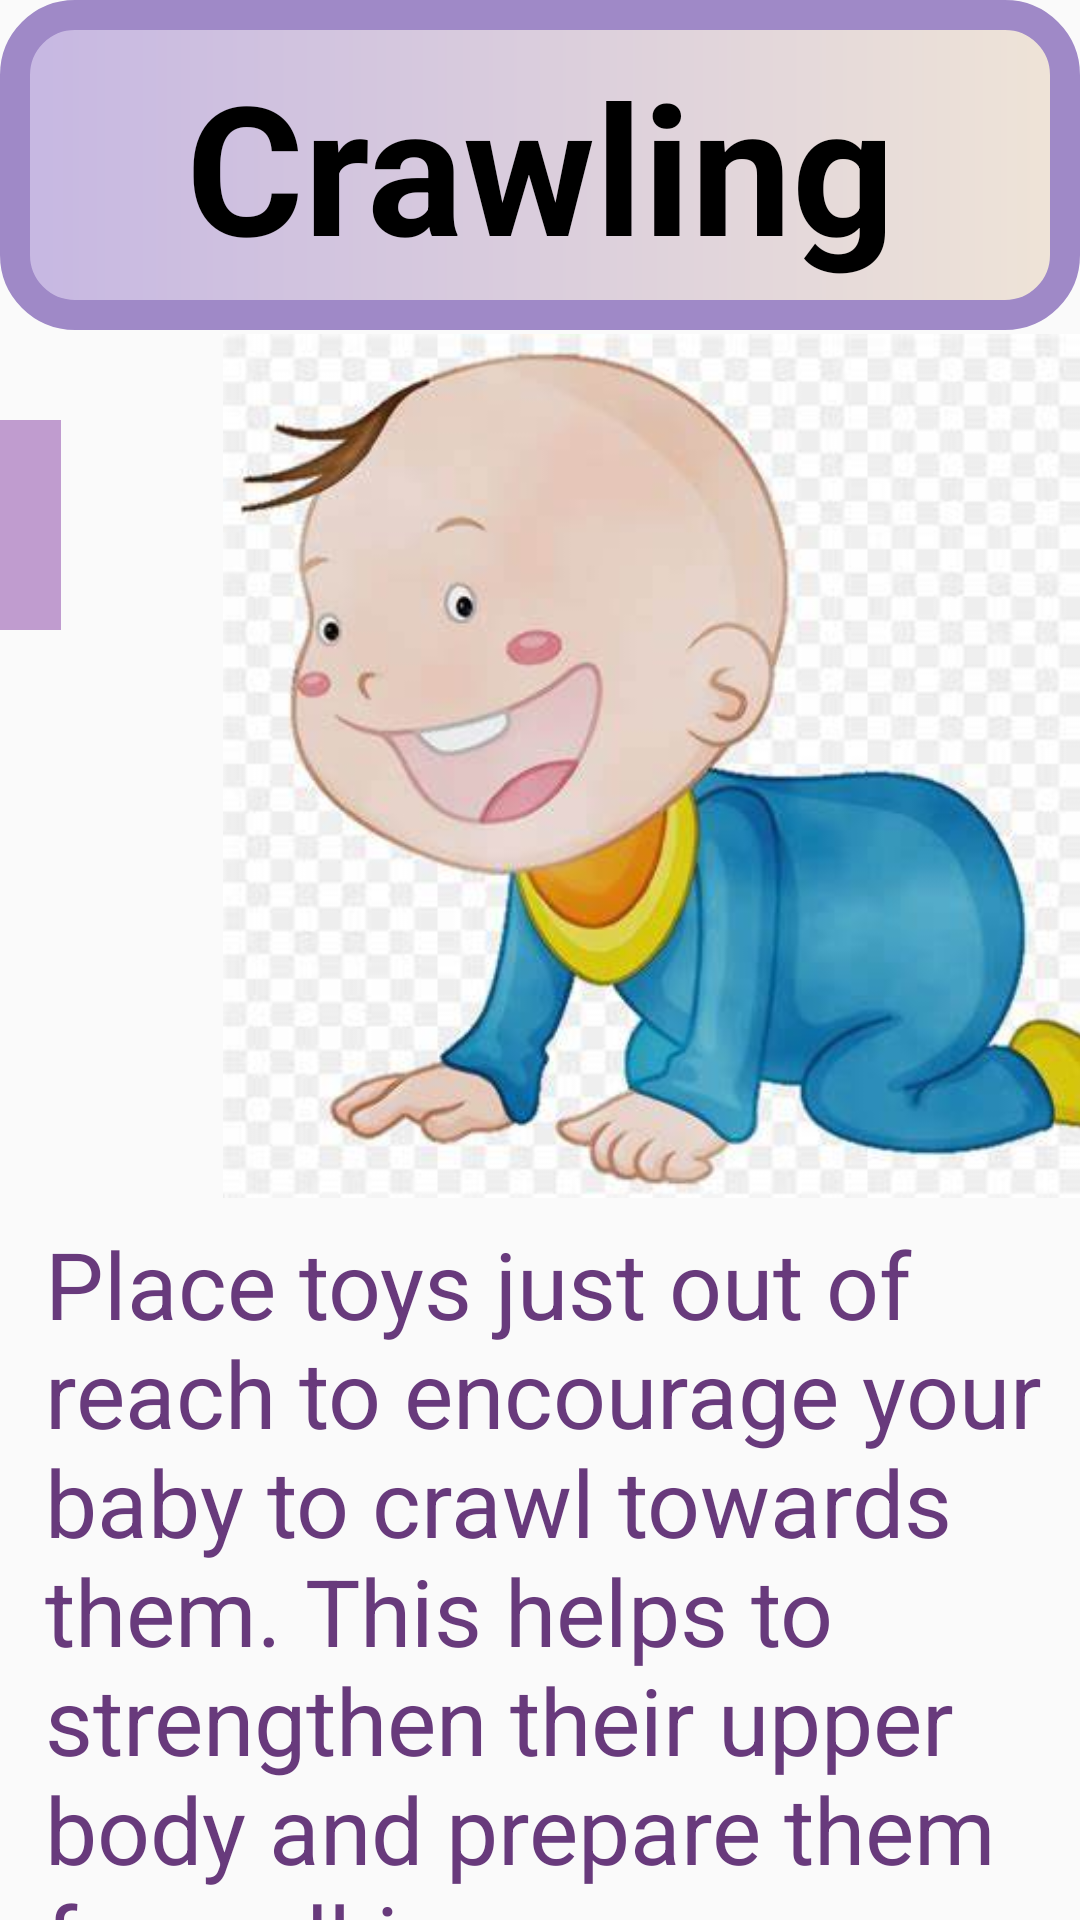

This screen was rendered from an Android layout file. Write that file and the resources it references.
<!-- AndroidManifest.xml: application theme Theme.Try_fragment -->
<!-- res/layout/fragment_physical02.xml -->
<?xml version="1.0" encoding="utf-8"?>
<FrameLayout xmlns:android="http://schemas.android.com/apk/res/android"
    xmlns:app="http://schemas.android.com/apk/res-auto"
    xmlns:tools="http://schemas.android.com/tools"
    android:layout_width="match_parent"
    android:layout_height="match_parent"
    tools:context=".Physical02Fragment" >

    <androidx.constraintlayout.widget.ConstraintLayout
        android:layout_width="match_parent"
        android:layout_height="match_parent">


        <ImageView
            android:id="@+id/imageView8"
            android:layout_width="347dp"
            android:layout_height="288dp"
            android:layout_marginStart="64dp"
            android:src="@drawable/crowlin2"
            app:layout_constraintBottom_toBottomOf="parent"
            app:layout_constraintStart_toStartOf="parent"
            app:layout_constraintTop_toTopOf="parent"
            app:layout_constraintVertical_bias="0.316" />

        <TextView
            android:id="@+id/textView14"
            android:layout_width="match_parent"
            android:layout_height="110dp"
            android:background="@drawable/gradient1"
            android:gravity="center"
            android:text="@string/phy2"
            android:textColor="@color/black"
            android:textSize="60sp"
            android:textStyle="bold"
            app:layout_constraintBottom_toBottomOf="parent"
            app:layout_constraintTop_toTopOf="parent"
            app:layout_constraintVertical_bias="0.0"
            tools:layout_editor_absoluteX="1dp" />

        <ImageButton
            android:id="@+id/imageButton11"
            android:layout_width="70dp"
            android:layout_height="70dp"
            android:layout_marginTop="140dp"
            android:layout_marginEnd="340dp"
            android:background="#C8B082C4"
            android:src="?attr/homeAsUpIndicator"
            app:layout_constraintEnd_toEndOf="parent"
            app:layout_constraintTop_toTopOf="parent" />

        <TextView
            android:id="@+id/textView15"
            android:layout_width="match_parent"
            android:layout_height="233dp"
            android:gravity="left"
            android:paddingLeft="15dp"
            android:text="@string/phy2info"
            android:textColor="@color/purple2"
            android:textSize="31sp"

            app:layout_constraintBottom_toBottomOf="parent"
            app:layout_constraintTop_toTopOf="parent"
            app:layout_constraintVertical_bias="1.0"
            tools:layout_editor_absoluteX="2dp" />
    </androidx.constraintlayout.widget.ConstraintLayout>
</FrameLayout>
<!-- resources referenced by this layout -->
<resources>
  <color name="black">#FF000000</color>
  <color name="purple2">#683A7C</color>
  <!-- drawable crowlin2: jpg bitmap (drawable, 23633 bytes) -->
  <!-- drawable gradient1 (drawable) -->
  <?xml version="1.0" encoding="utf-8"?>
  <shape xmlns:android="http://schemas.android.com/apk/res/android">
  
      <gradient
          android:startColor="#FFC6B7E2"
          android:endColor="#EFE4D7"/>
  
      <corners
          android:radius="20dp"
          />
      <stroke
          android:width="10dp"
          android:color="#9F89C7"/>
  
  </shape>
  <string name="phy2">Crawling</string>
  <string name="phy2info">        Place toys just out of reach to encourage your baby to crawl towards them. This helps to strengthen their upper body and prepare them for walking.</string>
  <style name="Theme.Try_fragment" parent="Base.Theme.Try_fragment" />
  <style name="Base.Theme.Try_fragment" parent="Theme.AppCompat.DayNight.NoActionBar">
          
          
      </style>
</resources>
